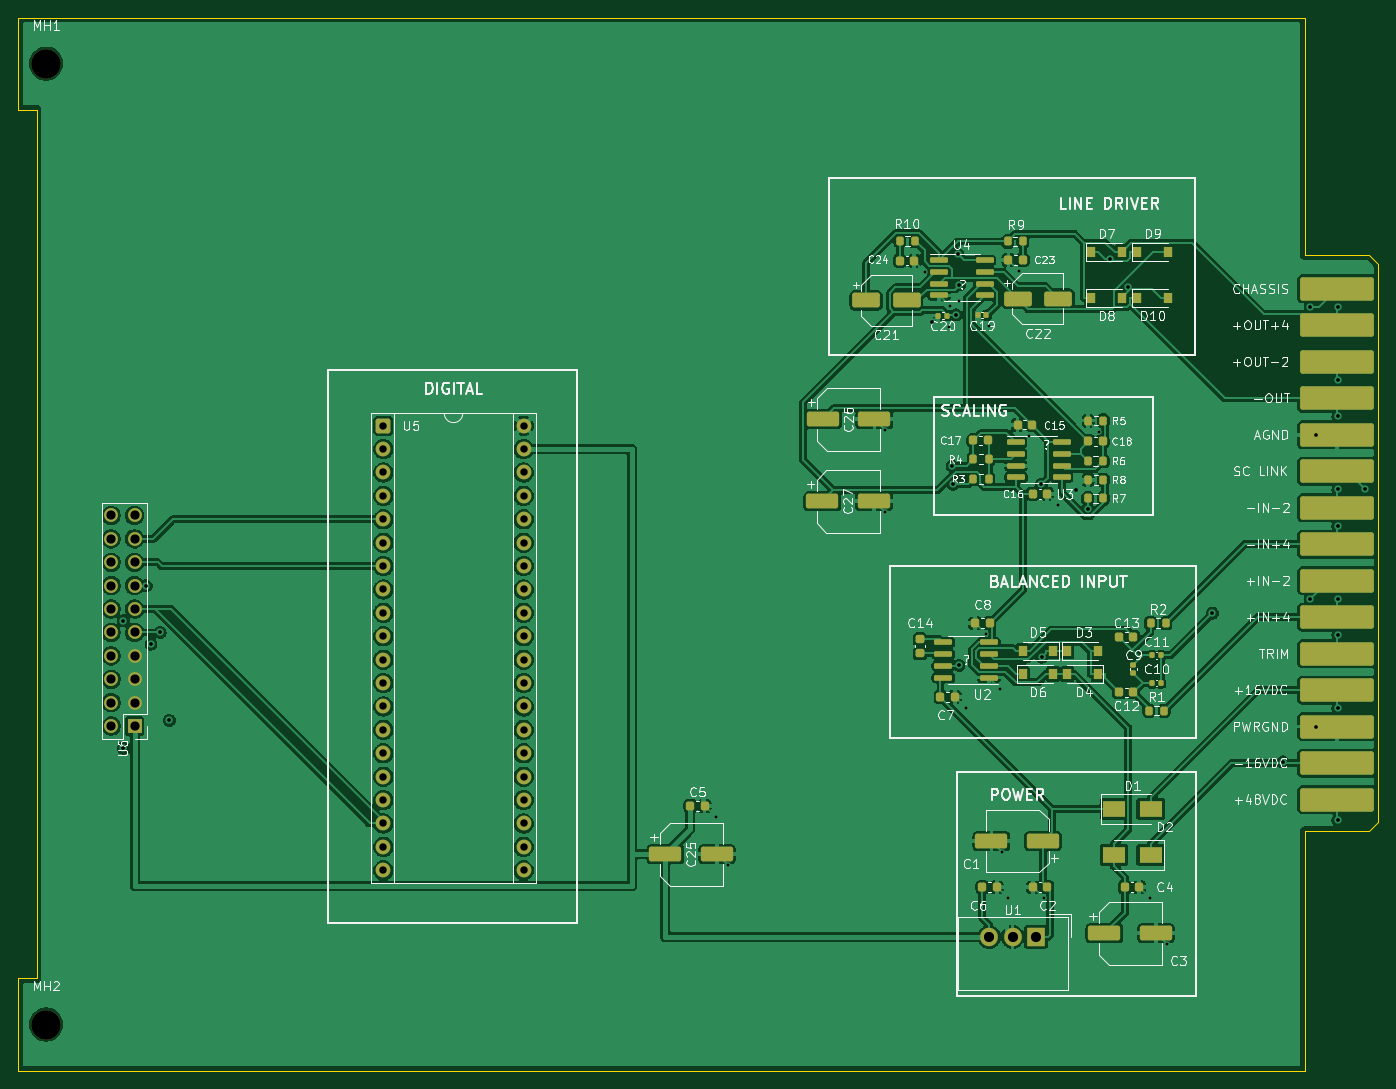
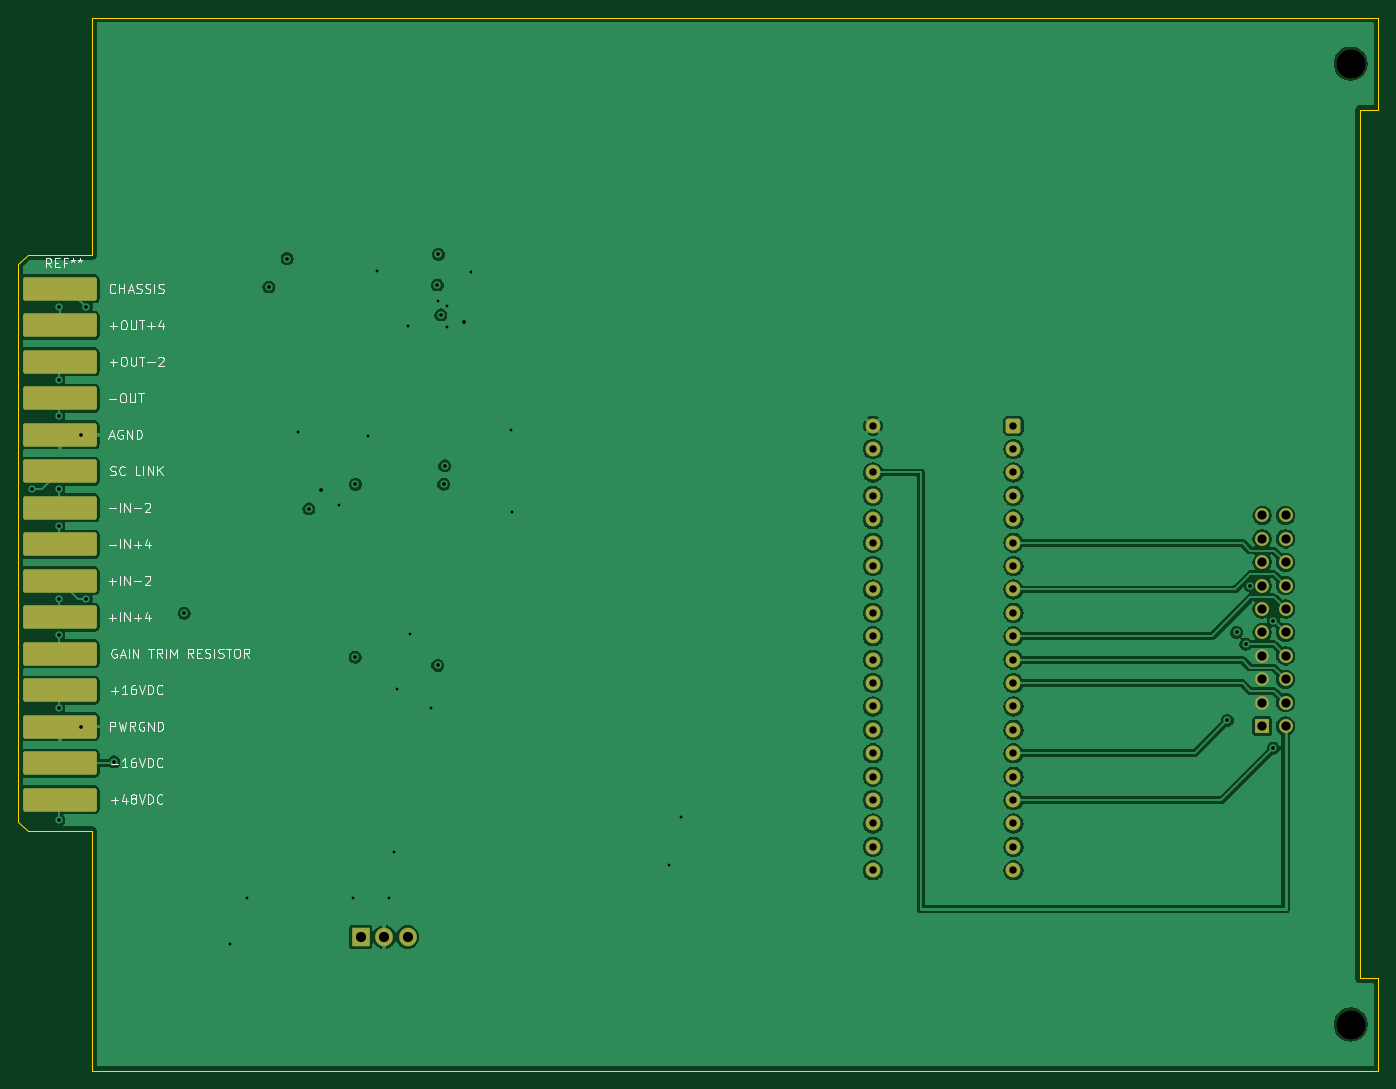
Circuit board: 12 layer files. Board 147.6 x 114.3 mm.
- bottom_copper: icio500-B_Cu.gbr (148821 bytes)
- bottom_mask: icio500-B_Mask.gbr (3630 bytes)
- paste: icio500-B_Paste.gbr (488 bytes)
- bottom_silk: icio500-B_Silkscreen.gbr (36205 bytes)
- outline: icio500-Edge_Cuts.gbr (1226 bytes)
- top_copper: icio500-F_Cu.gbr (258388 bytes)
- top_mask: icio500-F_Mask.gbr (9760 bytes)
- paste: icio500-F_Paste.gbr (7163 bytes)
- top_silk: icio500-F_Silkscreen.gbr (137338 bytes)
- inner_copper: icio500-In1_Cu.gbr (123419 bytes)
- inner_copper: icio500-In2_Cu.gbr (7466 bytes)
- drill: icio500.drl (2493 bytes)

=== bottom_copper: icio500-B_Cu.gbr (148821 bytes, source omitted) ===
=== bottom_mask: icio500-B_Mask.gbr (3630 bytes, source withheld) ===
=== paste: icio500-B_Paste.gbr ===
G04 #@! TF.GenerationSoftware,KiCad,Pcbnew,10.0.5*
G04 #@! TF.CreationDate,2026-11-02T19:30:10-05:00*
G04 #@! TF.ProjectId,icio500,6963696f-3530-4302-9e6b-696361645f70,rev?*
G04 #@! TF.SameCoordinates,Original*
G04 #@! TF.FileFunction,Paste,Bot*
G04 #@! TF.FilePolarity,Positive*
%FSLAX46Y46*%
G04 Gerber Fmt 4.6, Leading zero omitted, Abs format (unit mm)*
G04 Created by KiCad (PCBNEW 10.0.5) date 2026-11-02 19:30:10*
%MOMM*%
%LPD*%
G01*
G04 APERTURE LIST*
G04 APERTURE END LIST*
M02*

=== bottom_silk: icio500-B_Silkscreen.gbr (36205 bytes, source omitted) ===
=== outline: icio500-Edge_Cuts.gbr ===
G04 #@! TF.GenerationSoftware,KiCad,Pcbnew,10.0.5*
G04 #@! TF.CreationDate,2026-11-02T19:30:10-05:00*
G04 #@! TF.ProjectId,icio500,6963696f-3530-4302-9e6b-696361645f70,rev?*
G04 #@! TF.SameCoordinates,Original*
G04 #@! TF.FileFunction,Profile,NP*
%FSLAX46Y46*%
G04 Gerber Fmt 4.6, Leading zero omitted, Abs format (unit mm)*
G04 Created by KiCad (PCBNEW 10.0.5) date 2026-11-02 19:30:10*
%MOMM*%
%LPD*%
G01*
G04 APERTURE LIST*
G04 #@! TA.AperFunction,Profile*
%ADD10C,0.100000*%
G04 #@! TD*
G04 APERTURE END LIST*
D10*
X55390000Y-45700000D02*
X195000000Y-45700000D01*
X55390000Y-55700000D02*
X55390000Y-45700000D01*
X55390000Y-150000000D02*
X57390000Y-150000000D01*
X55390000Y-160000000D02*
X55390000Y-150000000D01*
X57390000Y-55700000D02*
X55390000Y-55700000D01*
X57390000Y-150000000D02*
X57390000Y-55700000D01*
X195000000Y-45700000D02*
X195000000Y-71500000D01*
X195000000Y-71500000D02*
X202000000Y-71500000D01*
X195000000Y-134000000D02*
X195000000Y-160000000D01*
X195000000Y-160000000D02*
X55390000Y-160000000D01*
X202000000Y-71500000D02*
X203000000Y-72500000D01*
X202000000Y-134000000D02*
X195000000Y-134000000D01*
X203000000Y-72500000D02*
X203000000Y-133000000D01*
X203000000Y-133000000D02*
X202000000Y-134000000D01*
M02*

=== top_copper: icio500-F_Cu.gbr (258388 bytes, source omitted) ===
=== top_mask: icio500-F_Mask.gbr (9760 bytes, source omitted) ===
=== paste: icio500-F_Paste.gbr (7163 bytes, source omitted) ===
=== top_silk: icio500-F_Silkscreen.gbr (137338 bytes, source omitted) ===
=== inner_copper: icio500-In1_Cu.gbr (123419 bytes, source omitted) ===
=== inner_copper: icio500-In2_Cu.gbr (7466 bytes, source omitted) ===
=== drill: icio500.drl ===
M48
; DRILL file KiCad 10.0.5 date 2026-11-02T19:30:12
; FORMAT={-:-/ absolute / metric / decimal}
; #@! TF.CreationDate,2026-11-02T19:30:12-05:00
; #@! TF.GenerationSoftware,Kicad,Pcbnew,10.0.5
; #@! TF.FileFunction,MixedPlating,1,4
FMAT,2
METRIC
; #@! TA.AperFunction,Plated,PTH,ViaDrill
T1C0.300
; #@! TA.AperFunction,Plated,PTH,ViaDrill
T2C0.400
; #@! TA.AperFunction,Plated,PTH,ComponentDrill
T3C0.800
; #@! TA.AperFunction,Plated,PTH,ComponentDrill
T4C1.000
; #@! TA.AperFunction,Plated,PTH,ComponentDrill
T5C1.100
; #@! TA.AperFunction,NonPlated,NPTH,ComponentDrill
T6C3.200
%
G90
G05
T1
X131.073Y-132.478
X132.42Y-137.71
X149.45Y-99.4
X149.5Y-90.5
X153.825Y-73.3
X156.44Y-79.25
X156.525Y-77.055
X157.5Y-76.5
X158.225Y-120.636
X160.45Y-112.636
X160.7Y-79.2
X161.925Y-118.54
X162.2Y-136.286
X162.775Y-141.286
X164.05Y-73.2
X165.05Y-91.1
X166.725Y-141.286
X168.25Y-98.6
X172.7Y-90.65
X178.242Y-141.286
X180.067Y-146.286
T2
X66.78Y-111.175
X66.78Y-125.0
X69.28Y-107.365
X69.78Y-113.715
X70.78Y-112.445
X71.78Y-122.0
X154.6Y-78.75
X156.74Y-94.35
X156.843Y-96.348
X157.141Y-77.977
X157.407Y-71.418
X157.492Y-116.018
X157.52Y-74.718
X166.416Y-96.367
X166.459Y-115.131
X170.2Y-97.0
X171.475Y-99.014
X173.844Y-71.853
X175.81Y-74.945
X185.0Y-110.35
X192.632Y-126.493
X195.623Y-77.119
X195.623Y-108.799
X196.2Y-90.979
X196.2Y-122.659
X198.613Y-96.919
X198.614Y-85.039
X198.614Y-88.999
X198.614Y-100.879
X198.614Y-112.697
X198.614Y-120.679
X198.614Y-132.825
X198.616Y-108.799
X198.65Y-77.155
X201.55Y-96.919
T3
X95.0Y-90.0
X95.0Y-92.54
X95.0Y-95.08
X95.0Y-97.62
X95.0Y-100.16
X95.0Y-102.7
X95.0Y-105.24
X95.0Y-107.78
X95.0Y-110.32
X95.0Y-112.86
X95.0Y-115.4
X95.0Y-117.94
X95.0Y-120.48
X95.0Y-123.02
X95.0Y-125.56
X95.0Y-128.1
X95.0Y-130.64
X95.0Y-133.18
X95.0Y-135.72
X95.0Y-138.26
X110.24Y-90.0
X110.24Y-92.54
X110.24Y-95.08
X110.24Y-97.62
X110.24Y-100.16
X110.24Y-102.7
X110.24Y-105.24
X110.24Y-107.78
X110.24Y-110.32
X110.24Y-112.86
X110.24Y-115.4
X110.24Y-117.94
X110.24Y-120.48
X110.24Y-123.02
X110.24Y-125.56
X110.24Y-128.1
X110.24Y-130.64
X110.24Y-133.18
X110.24Y-135.72
X110.24Y-138.26
T4
X65.46Y-99.745
X65.46Y-102.285
X65.46Y-104.825
X65.46Y-107.365
X65.46Y-109.905
X65.46Y-112.445
X65.46Y-114.985
X65.46Y-117.525
X65.46Y-120.065
X65.46Y-122.605
X68.0Y-99.745
X68.0Y-102.285
X68.0Y-104.825
X68.0Y-107.365
X68.0Y-109.905
X68.0Y-112.445
X68.0Y-114.985
X68.0Y-117.525
X68.0Y-120.065
X68.0Y-122.605
T5
X160.767Y-145.486
X163.307Y-145.486
X165.847Y-145.486
T6
X58.39Y-50.7
X58.39Y-155.0
M30
